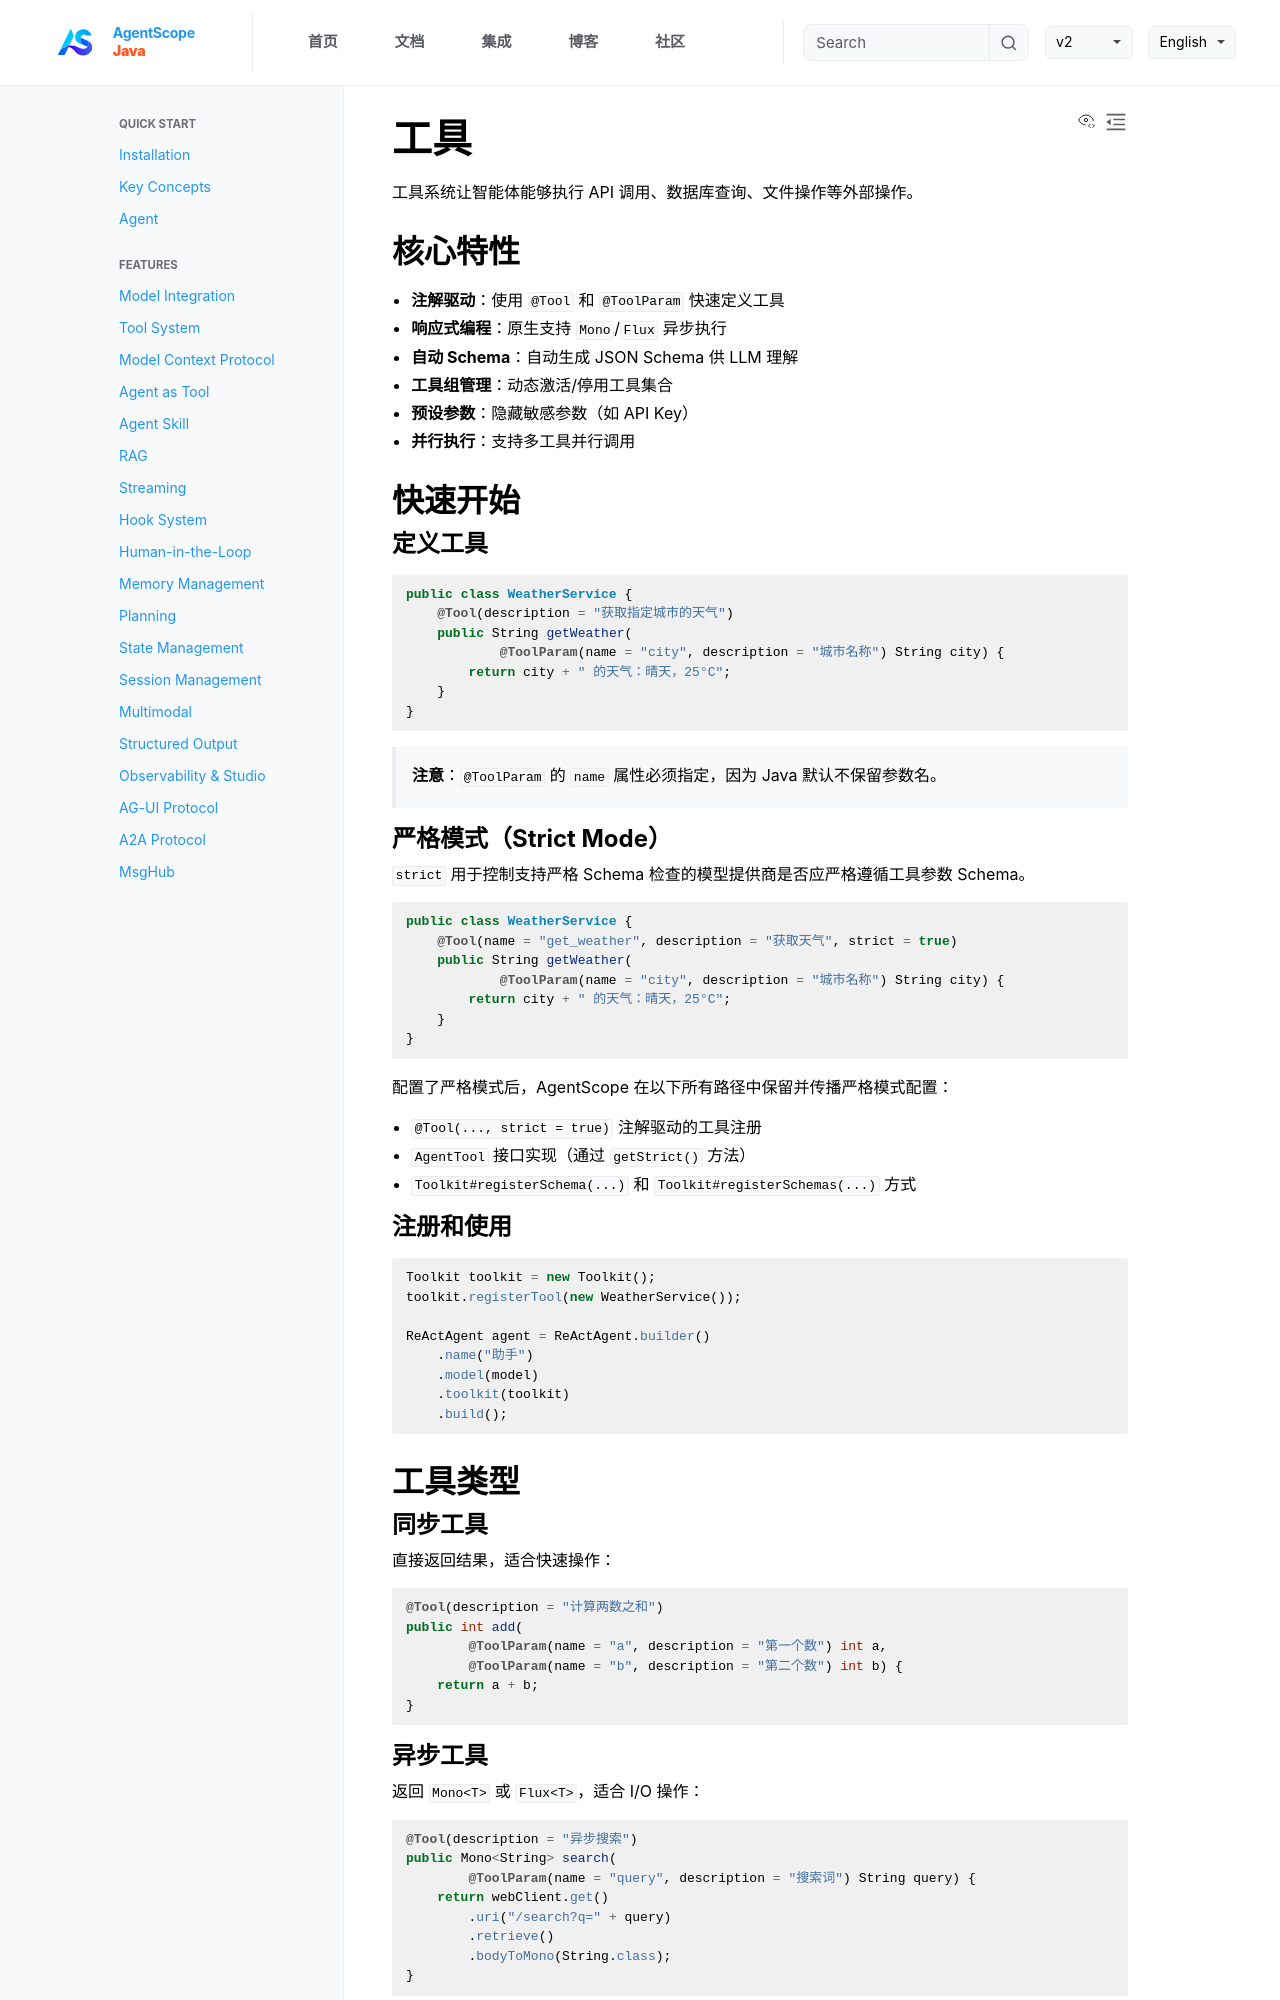

repository: lifl00001/agentscope-java · page: v1/zh/docs/task/tool.html · generator: jekyll

# 工具

工具系统让智能体能够执行 API 调用、数据库查询、文件操作等外部操作。

## 核心特性

- **注解驱动**：使用 `@Tool` 和 `@ToolParam` 快速定义工具
- **响应式编程**：原生支持 `Mono`/`Flux` 异步执行
- **自动 Schema**：自动生成 JSON Schema 供 LLM 理解
- **工具组管理**：动态激活/停用工具集合
- **预设参数**：隐藏敏感参数（如 API Key）
- **并行执行**：支持多工具并行调用

## 快速开始

### 定义工具

```java
public class WeatherService {
    @Tool(description = "获取指定城市的天气")
    public String getWeather(
            @ToolParam(name = "city", description = "城市名称") String city) {
        return city + " 的天气：晴天，25°C";
    }
}
```

> **注意**：`@ToolParam` 的 `name` 属性必须指定，因为 Java 默认不保留参数名。

### 严格模式（Strict Mode）

`strict` 用于控制支持严格 Schema 检查的模型提供商是否应严格遵循工具参数 Schema。

```java
public class WeatherService {
    @Tool(name = "get_weather", description = "获取天气", strict = true)
    public String getWeather(
            @ToolParam(name = "city", description = "城市名称") String city) {
        return city + " 的天气：晴天，25°C";
    }
}
```

配置了严格模式后，AgentScope 在以下所有路径中保留并传播严格模式配置：

- `@Tool(..., strict = true)` 注解驱动的工具注册
- `AgentTool` 接口实现（通过 `getStrict()` 方法）
- `Toolkit#registerSchema(...)` 和 `Toolkit#registerSchemas(...)` 方式

### 注册和使用

```java
Toolkit toolkit = new Toolkit();
toolkit.registerTool(new WeatherService());

ReActAgent agent = ReActAgent.builder()
    .name("助手")
    .model(model)
    .toolkit(toolkit)
    .build();
```

## 工具类型

### 同步工具

直接返回结果，适合快速操作：

```java
@Tool(description = "计算两数之和")
public int add(
        @ToolParam(name = "a", description = "第一个数") int a,
        @ToolParam(name = "b", description = "第二个数") int b) {
    return a + b;
}
```

### 异步工具

返回 `Mono<T>` 或 `Flux<T>`，适合 I/O 操作：

```java
@Tool(description = "异步搜索")
public Mono<String> search(
        @ToolParam(name = "query", description = "搜索词") String query) {
    return webClient.get()
        .uri("/search?q=" + query)
        .retrieve()
        .bodyToMono(String.class);
}
```
